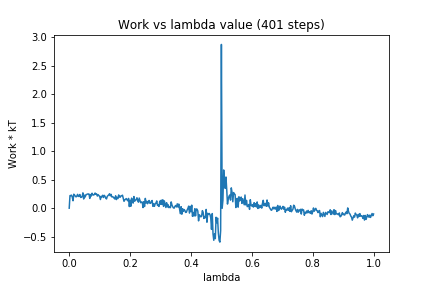

Source data for this figure (header and first rows):
0, 0.0
1, 0.2206
2, 0.2222
3, 0.2286
4, 0.1957
5, 0.1302
6, 0.2449
7, 0.2304
8, 0.2105
9, 0.1982
10, 0.2118
11, 0.2423
12, 0.2058
13, 0.21
14, 0.2399
15, 0.1885
16, 0.1917
17, 0.2023
18, 0.2689
19, 0.1611
20, 0.2275
21, 0.1964
22, 0.2373
23, 0.2409
24, 0.2484
25, 0.2492
26, 0.2478
27, 0.171
28, 0.2393
29, 0.2128
30, 0.262
31, 0.2345
32, 0.2297
33, 0.239
34, 0.2659
35, 0.2435
36, 0.2499
37, 0.2126
38, 0.2377
39, 0.2195
40, 0.2088
41, 0.1516
42, 0.2073
43, 0.1992
44, 0.2263
45, 0.1877
46, 0.226
47, 0.2084
48, 0.1767
49, 0.1616
50, 0.2076
51, 0.2216
52, 0.2341
53, 0.2532
54, 0.2171
55, 0.2422
56, 0.1981
57, 0.1981
58, 0.1955
59, 0.1741
60, 0.161
... 340 more rows
